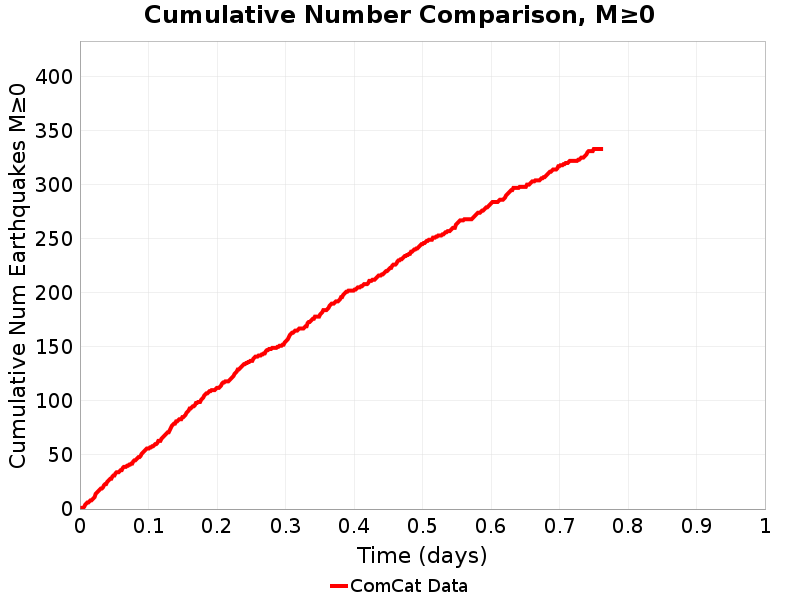

Data behind this chart, as committed beside it:
Time (days), ComCat Data
0.0, 0.0
0.001524, 1.0
0.003049, 1.0
0.004573, 1.0
0.006098, 2.0
0.007622, 4.0
0.009147, 5.0
0.01067, 6.0
0.0122, 6.0
0.01372, 7.0
0.01524, 8.0
0.01677, 8.0
0.01829, 9.0
0.01982, 10.0
0.02134, 11.0
0.02287, 14.0
0.02439, 15.0
0.02592, 16.0
0.02744, 17.0
0.02896, 18.0
0.03049, 19.0
0.03201, 19.0
0.03354, 20.0
0.03506, 22.0
0.03659, 23.0
0.03811, 23.0
0.03964, 25.0
0.04116, 26.0
0.04268, 27.0
0.04421, 28.0
0.04573, 28.0
0.04726, 30.0
0.04878, 31.0
0.05031, 31.0
0.05183, 33.0
0.05336, 34.0
0.05488, 34.0
0.0564, 34.0
0.05793, 35.0
0.05945, 36.0
0.06098, 36.0
0.0625, 38.0
0.06403, 39.0
0.06555, 39.0
0.06708, 39.0
0.0686, 40.0
0.07012, 40.0
0.07165, 41.0
0.07317, 41.0
0.0747, 42.0
0.07622, 42.0
0.07775, 44.0
0.07927, 45.0
0.08079, 45.0
0.08232, 46.0
0.08384, 47.0
0.08537, 48.0
0.08689, 48.0
0.08842, 49.0
0.08994, 51.0
... 440 more rows
